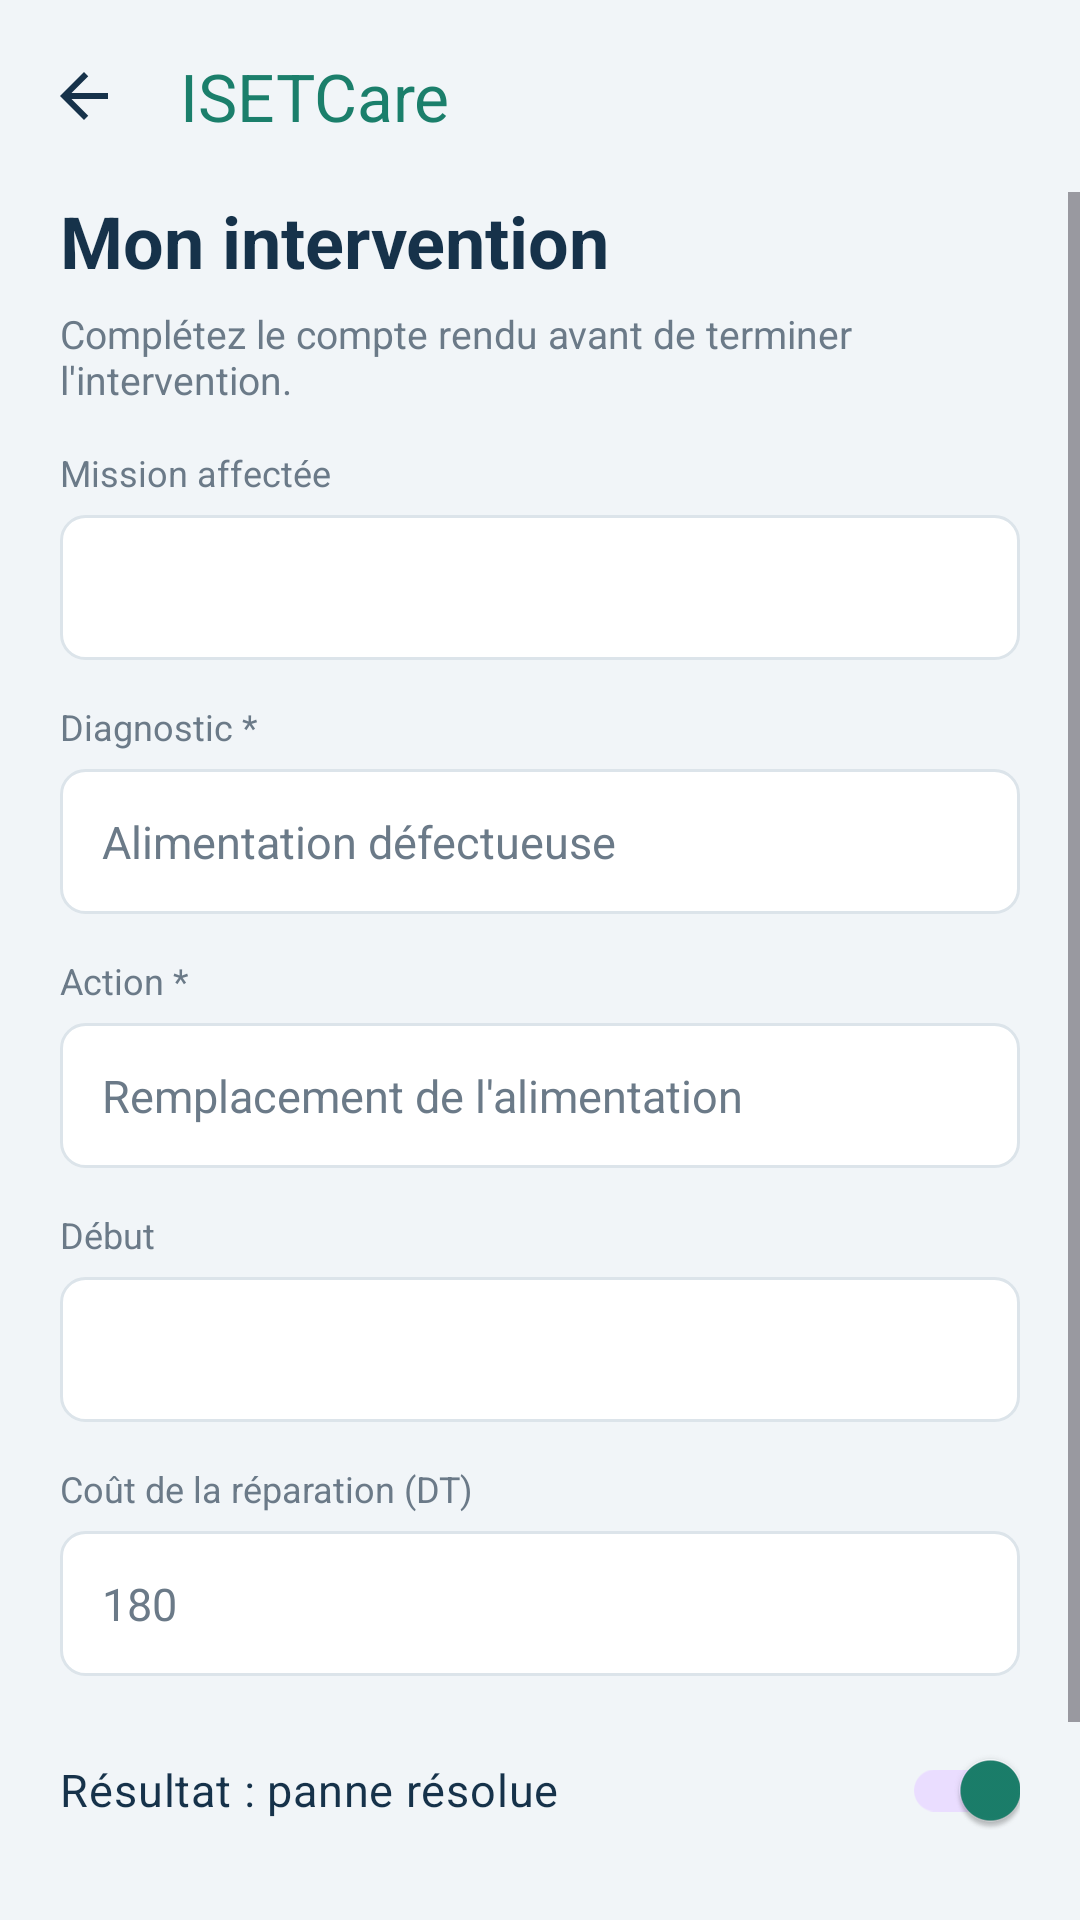

The Android layout XML behind this screen, and the referenced resources:
<!-- AndroidManifest.xml: application theme Theme.ISETCare -->
<!-- res/layout/activity_intervention.xml -->
<?xml version="1.0" encoding="utf-8"?>
<LinearLayout xmlns:android="http://schemas.android.com/apk/res/android"
    xmlns:app="http://schemas.android.com/apk/res-auto"
    android:layout_width="match_parent"
    android:layout_height="match_parent"
    android:orientation="vertical">

    <com.google.android.material.appbar.MaterialToolbar
        android:id="@+id/toolbar"
        android:layout_width="match_parent"
        android:layout_height="?attr/actionBarSize"
        android:background="@color/bg"
        app:navigationIcon="@drawable/ic_back"
        app:title="@string/app_name"
        app:titleTextColor="@color/teal" />

    <ScrollView
        android:layout_width="match_parent"
        android:layout_height="match_parent">

        <LinearLayout
            android:layout_width="match_parent"
            android:layout_height="wrap_content"
            android:orientation="vertical"
            android:paddingStart="20dp"
            android:paddingEnd="20dp"
            android:paddingBottom="24dp">

            <TextView
                style="@style/H1"
                android:layout_width="wrap_content"
                android:layout_height="wrap_content"
                android:text="Mon intervention" />

            <TextView
                style="@style/Sub"
                android:layout_width="match_parent"
                android:layout_height="wrap_content"
                android:text="Complétez le compte rendu avant de terminer l'intervention." />

            <TextView
                style="@style/Label"
                android:layout_width="wrap_content"
                android:layout_height="wrap_content"
                android:text="Mission affectée" />

            <TextView
                android:id="@+id/mission"
                style="@style/Field"
                android:layout_width="match_parent"
                android:layout_height="wrap_content" />

            <TextView
                style="@style/Label"
                android:layout_width="wrap_content"
                android:layout_height="wrap_content"
                android:text="Diagnostic *" />

            <EditText
                android:id="@+id/diagnostic"
                style="@style/Field"
                android:layout_width="match_parent"
                android:layout_height="wrap_content"
                android:hint="Alimentation défectueuse"
                android:importantForAutofill="no"
                android:inputType="textMultiLine|textCapSentences" />

            <TextView
                style="@style/Label"
                android:layout_width="wrap_content"
                android:layout_height="wrap_content"
                android:text="Action *" />

            <EditText
                android:id="@+id/action"
                style="@style/Field"
                android:layout_width="match_parent"
                android:layout_height="wrap_content"
                android:hint="Remplacement de l'alimentation"
                android:importantForAutofill="no"
                android:inputType="textMultiLine|textCapSentences" />

            <TextView
                style="@style/Label"
                android:layout_width="wrap_content"
                android:layout_height="wrap_content"
                android:text="Début" />

            <TextView
                android:id="@+id/debut"
                style="@style/Field"
                android:layout_width="match_parent"
                android:layout_height="wrap_content" />

            <TextView
                style="@style/Label"
                android:layout_width="wrap_content"
                android:layout_height="wrap_content"
                android:text="Coût de la réparation (DT)" />

            <EditText
                android:id="@+id/cout"
                style="@style/Field"
                android:layout_width="match_parent"
                android:layout_height="wrap_content"
                android:hint="180"
                android:importantForAutofill="no"
                android:inputType="numberDecimal" />

            <com.google.android.material.switchmaterial.SwitchMaterial
                android:id="@+id/resolu"
                android:layout_width="match_parent"
                android:layout_height="wrap_content"
                android:layout_marginTop="14dp"
                android:checked="true"
                android:text="Résultat : panne résolue"
                android:textColor="@color/navy"
                android:textSize="15sp" />

            <com.google.android.material.button.MaterialButton
                android:id="@+id/btnSave"
                style="@style/Btn"
                android:layout_width="match_parent"
                android:layout_height="wrap_content"
                android:text="Enregistrer" />
        </LinearLayout>
    </ScrollView>
</LinearLayout>
<!-- resources referenced by this layout -->
<resources>
  <color name="bg">#F1F5F8</color>
  <color name="navy">#16324A</color>
  <color name="teal">#1B7F6B</color>
  <!-- drawable ic_back (drawable) -->
  <?xml version="1.0" encoding="utf-8"?>
  <vector xmlns:android="http://schemas.android.com/apk/res/android"
      android:width="24dp"
      android:height="24dp"
      android:viewportWidth="24"
      android:viewportHeight="24">
      <path
          android:fillColor="#16324A"
          android:fillType="evenOdd"
          android:pathData="M20,11H7.83l5.59,-5.59L12,4l-8,8 8,8 1.41,-1.41L7.83,13H20v-2z" />
  </vector>
  <string name="app_name">ISETCare</string>
  <style name="Btn" parent="Widget.Material3.Button">
          <item name="backgroundTint">@color/teal</item>
          <item name="android:textColor">@color/white</item>
          <item name="cornerRadius">8dp</item>
          <item name="android:layout_marginTop">18dp</item>
          <item name="android:minHeight">52dp</item>
      </style>
  <style name="Field">
          <item name="android:background">@drawable/bg_field</item>
          <item name="android:padding">14dp</item>
          <item name="android:textSize">15sp</item>
          <item name="android:textColor">@color/navy</item>
          <item name="android:textColorHint">@color/muted</item>
          <item name="android:layout_marginTop">6dp</item>
      </style>
  <style name="H1">
          <item name="android:textSize">24sp</item>
          <item name="android:textStyle">bold</item>
          <item name="android:textColor">@color/navy</item>
      </style>
  <style name="Label">
          <item name="android:textSize">12sp</item>
          <item name="android:textColor">@color/muted</item>
          <item name="android:layout_marginTop">14dp</item>
      </style>
  <style name="Sub">
          <item name="android:textSize">13sp</item>
          <item name="android:textColor">@color/muted</item>
          <item name="android:layout_marginTop">6dp</item>
      </style>
  <style name="Theme.ISETCare" parent="Theme.Material3.Light.NoActionBar">
          <item name="colorPrimary">@color/teal</item>
          <item name="colorOnPrimary">@color/white</item>
          <item name="colorSecondary">@color/navy</item>
          <item name="colorSurface">@color/white</item>
          <item name="android:windowBackground">@color/bg</item>
          <item name="android:statusBarColor">@color/bg</item>
          <item name="android:windowLightStatusBar">true</item>
      </style>
  <color name="white">#FFFFFF</color>
  <!-- drawable bg_field (drawable) -->
  <?xml version="1.0" encoding="utf-8"?>
  <shape xmlns:android="http://schemas.android.com/apk/res/android" android:shape="rectangle">
      <solid android:color="@color/white" />
      <stroke android:width="1dp" android:color="@color/line" />
      <corners android:radius="8dp" />
  </shape>
  <color name="muted">#6B7A88</color>
  <color name="line">#DCE4EA</color>
</resources>
